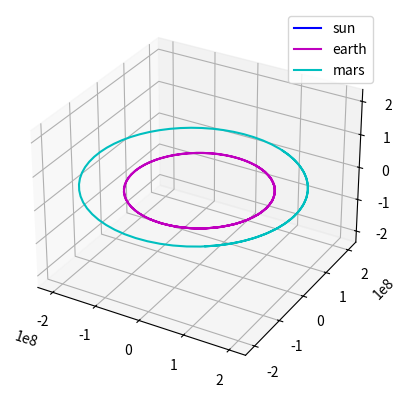

Generate this figure with matplotlib:
import math

import random
import matplotlib.pyplot as plot
from mpl_toolkits.mplot3d import Axes3D


class point:
    def __init__(self, x, y, z):
        self.x = x
        self.y = y
        self.z = z


class body:
    def __init__(self, location, mass, velocity, name=""):
        self.location = location
        self.mass = mass
        self.velocity = velocity
        self.name = name


def calculate_single_body_acceleration(bodies, body_index):
    G_const = 6.67408e-20
    acceleration = point(0, 0, 0)
    target_body = bodies[body_index]
    for index, external_body in enumerate(bodies):
        if index != body_index:
            r = (target_body.location.x - external_body.location.x) ** 2 + (
                        target_body.location.y - external_body.location.y) ** 2 + (
                            target_body.location.z - external_body.location.z) ** 2
            r = math.sqrt(r)
            tmp = G_const * external_body.mass / r ** 3
            acceleration.x += tmp * (external_body.location.x - target_body.location.x)
            acceleration.y += tmp * (external_body.location.y - target_body.location.y)
            acceleration.z += tmp * (external_body.location.z - target_body.location.z)

    return acceleration


def compute_velocity(bodies, time_step=1):
    for body_index, target_body in enumerate(bodies):
        acceleration = calculate_single_body_acceleration(bodies, body_index)

        target_body.velocity.x += acceleration.x * time_step
        target_body.velocity.y += acceleration.y * time_step
        target_body.velocity.z += acceleration.z * time_step


def update_location(bodies, time_step=1):
    for target_body in bodies:
        target_body.location.x += target_body.velocity.x * time_step
        target_body.location.y += target_body.velocity.y * time_step
        target_body.location.z += target_body.velocity.z * time_step


def compute_gravity_step(bodies, time_step=1):
    compute_velocity(bodies, time_step=time_step)
    update_location(bodies, time_step=time_step)


def plot_output(bodies, outfile=None):
    fig = plot.figure()
    colours = ['r', 'b', 'g', 'y', 'm', 'c']
    ax = fig.add_subplot(1, 1, 1, projection='3d')
    max_range = 0
    for current_body in bodies:
        max_dim = max(max(current_body["x"]), max(current_body["y"]), max(current_body["z"]))
        if max_dim > max_range:
            max_range = max_dim
        ax.plot(current_body["x"], current_body["y"], current_body["z"], c=random.choice(colours),
                label=current_body["name"])

    ax.set_xlim([-max_range, max_range])
    ax.set_ylim([-max_range, max_range])
    ax.set_zlim([-max_range, max_range])
    ax.legend()

    if outfile:
        plot.savefig(outfile)
    else:
        plot.show()


def run_simulation(bodies, names=None, time_step=1, number_of_steps=10000, report_freq=100):
    # create output container for each body
    body_locations_hist = []
    for current_body in bodies:
        body_locations_hist.append({"x": [], "y": [], "z": [], "name": current_body.name})

    for i in range(1, number_of_steps):
        compute_gravity_step(bodies, time_step=1000)

        if i % report_freq == 0:
            for index, body_location in enumerate(body_locations_hist):
                body_location["x"].append(bodies[index].location.x)
                body_location["y"].append(bodies[index].location.y)
                body_location["z"].append(bodies[index].location.z)

    return body_locations_hist

sun = {
    "mass": 1.9884754159566474e+30,
    "location": point(130.12022433639504, 493.88921553478576, 1.9894885155190423),
    "velocity": point(-9.08252417469984e-05, 2.763470714263038e-05, 9.333023252795563e-08)
}
earth = {
    "mass": 6.045825576341311e+24,
    "location": point(-52532397.16477036, -142290670.7988091, 6714.9380375893525),
    "velocity": point(27.459556210605758, -10.428715463342813, 0.0004283693350210454)
}

mars = {
    "mass": 6.417120534329241e+23,
    "location": point(91724696.20692892, -189839018.6923888, -6228099.232650615),
    "velocity": point(22.733051422552098, 12.621328917003236, -0.29323856116219776)
}

if __name__ == "__main__":
    # build list of planets in the simulation, or create your own
    bodies = [
        body(location=sun["location"], mass=sun["mass"], velocity=sun["velocity"], name="sun"),
        body(location=earth["location"], mass=earth["mass"], velocity=earth["velocity"], name="earth"),
        body(location=mars["location"], mass=mars["mass"], velocity=mars["velocity"], name="mars"),
    ]

    motions = run_simulation(bodies, time_step=100, number_of_steps=80000, report_freq=1000)
    plot_output(motions, outfile='orbits.png')